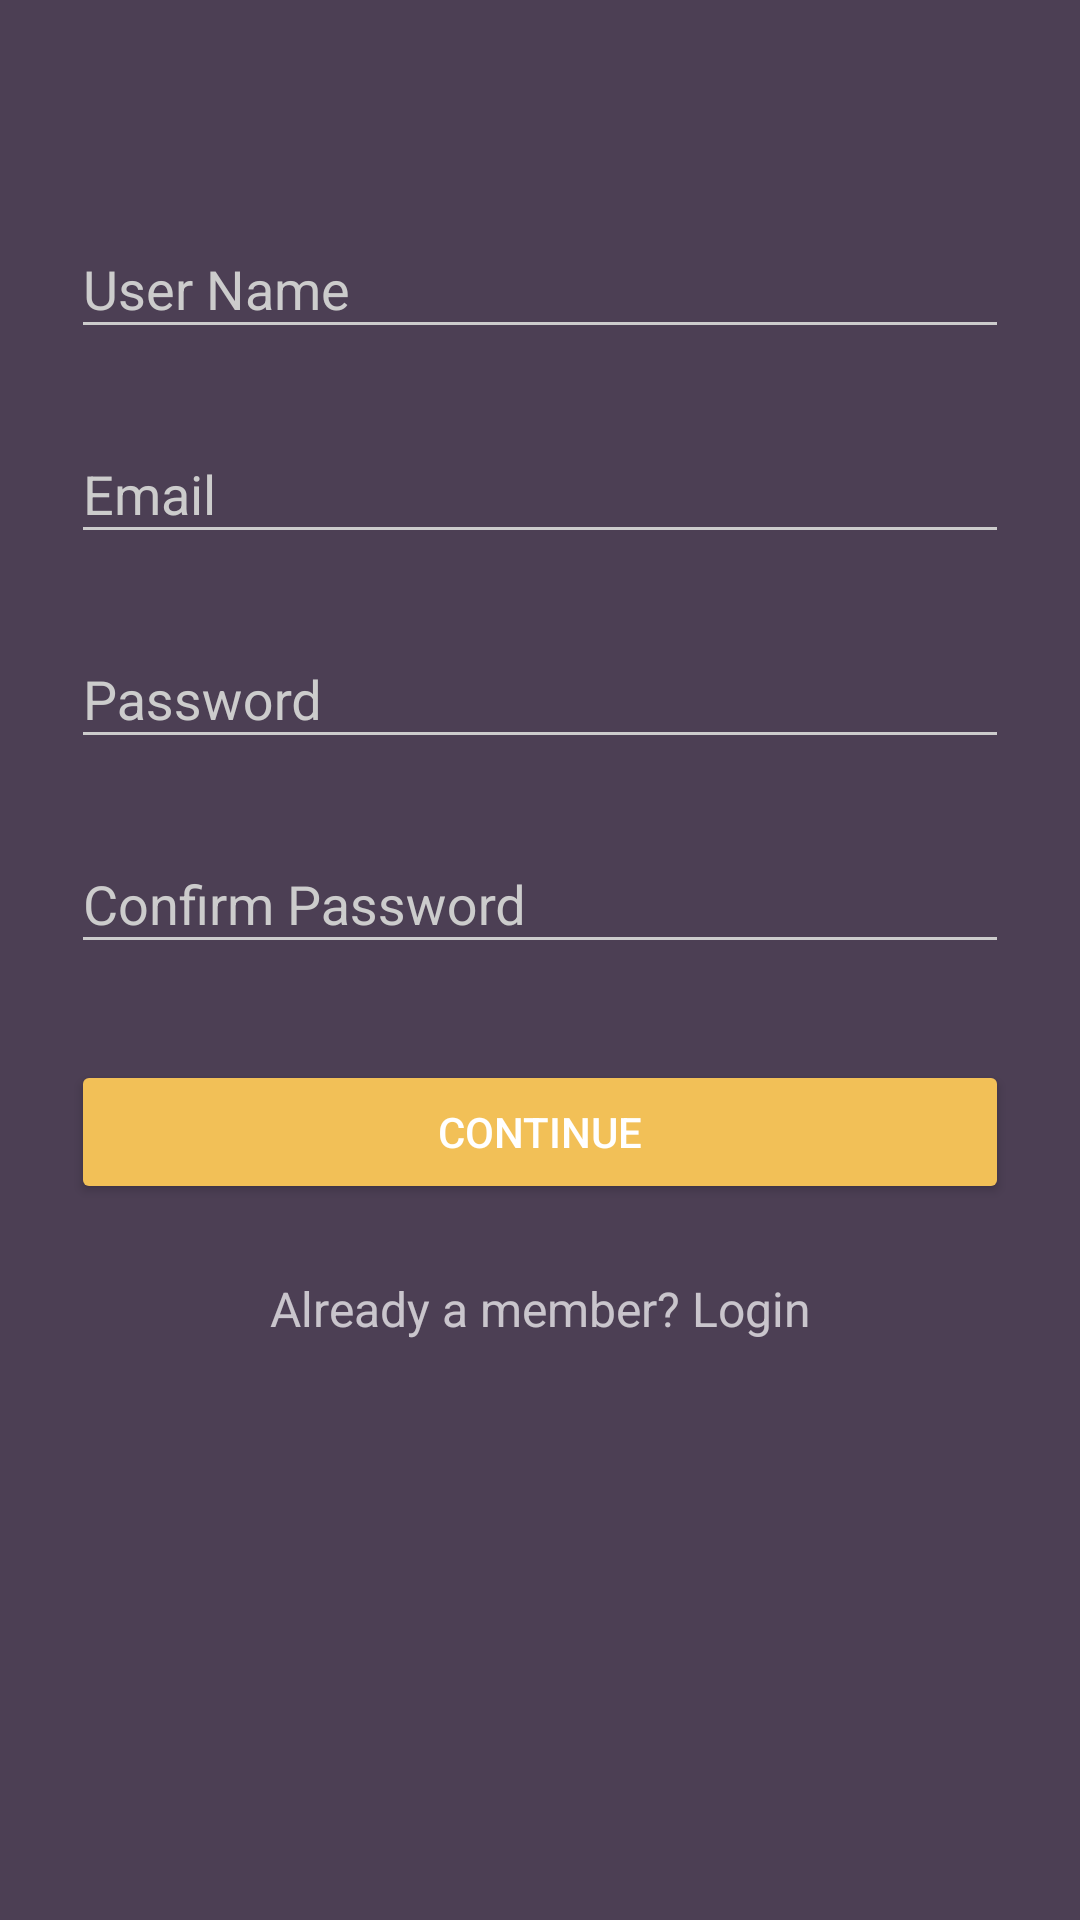

This screen was rendered from an Android layout file. Write that file and the resources it references.
<!-- AndroidManifest.xml: application theme AppTheme.Dark -->
<!-- res/layout/activity_signup1.xml -->
<?xml version="1.0" encoding="utf-8"?>
<RelativeLayout xmlns:android="http://schemas.android.com/apk/res/android"
    xmlns:tools="http://schemas.android.com/tools"
    android:layout_width="match_parent"
    android:layout_height="match_parent"
    android:fitsSystemWindows="true"
    android:paddingBottom="@dimen/activity_vertical_margin"
    android:paddingLeft="@dimen/activity_horizontal_margin"
    android:paddingRight="@dimen/activity_horizontal_margin"
    android:paddingTop="@dimen/activity_vertical_margin"
    tools:context="com.example.ohiris.route.Activities.Signup1">

    <LinearLayout
        android:layout_width="match_parent"
        android:layout_height="wrap_content"
        android:orientation="vertical"
        android:paddingLeft="24dp"
        android:paddingRight="24dp"
        android:paddingTop="56dp"
        android:layout_alignParentTop="true"
        android:layout_alignParentLeft="true"
        android:layout_alignParentStart="true">

        
        <android.support.design.widget.TextInputLayout
            android:layout_width="match_parent"
            android:layout_height="wrap_content"
            android:layout_marginBottom="8dp"
            android:layout_marginTop="8dp">

            <EditText
                android:id="@+id/input_name"
                android:layout_width="match_parent"
                android:layout_height="wrap_content"
                android:hint="User Name"
                android:inputType="textCapWords" />
        </android.support.design.widget.TextInputLayout>

        
        <android.support.design.widget.TextInputLayout
            android:layout_width="match_parent"
            android:layout_height="wrap_content"
            android:layout_marginBottom="8dp"
            android:layout_marginTop="8dp">

            <EditText
                android:id="@+id/input_email"
                android:layout_width="match_parent"
                android:layout_height="wrap_content"
                android:hint="Email"
                android:inputType="textEmailAddress" />
        </android.support.design.widget.TextInputLayout>

        
        <android.support.design.widget.TextInputLayout
            android:layout_width="match_parent"
            android:layout_height="wrap_content"
            android:layout_marginBottom="8dp"
            android:layout_marginTop="8dp">

            <EditText
                android:id="@+id/input_password"
                android:layout_width="match_parent"
                android:layout_height="wrap_content"
                android:hint="Password"
                android:inputType="textPassword" />
        </android.support.design.widget.TextInputLayout>

        
        <android.support.design.widget.TextInputLayout
            android:layout_width="match_parent"
            android:layout_height="wrap_content"
            android:layout_marginBottom="8dp"
            android:layout_marginTop="8dp">

            <EditText
                android:id="@+id/input_password_confirm"
                android:layout_width="match_parent"
                android:layout_height="wrap_content"
                android:hint="Confirm Password"
                android:inputType="textPassword" />
        </android.support.design.widget.TextInputLayout>

        
        <android.support.v7.widget.AppCompatButton
            android:id="@+id/btn_signup"
            android:layout_width="fill_parent"
            android:layout_height="wrap_content"
            android:layout_marginBottom="24dp"
            android:layout_marginTop="24dp"
            android:padding="12dp"
            android:text="CONTINUE" />

        <TextView
            android:id="@+id/link_login"
            android:layout_width="fill_parent"
            android:layout_height="wrap_content"
            android:layout_marginBottom="24dp"
            android:gravity="center"
            android:text="Already a member? Login"
            android:textSize="16dip" />

    </LinearLayout>


</RelativeLayout>
<!-- resources referenced by this layout -->
<resources>
  <style name="AppTheme.Dark" parent="Theme.AppCompat.NoActionBar">
          <item name="colorPrimary">@color/primary</item>
          <item name="colorPrimaryDark">@color/primary_dark</item>
          <item name="colorAccent">@color/accent</item>
  
          <item name="android:windowBackground">@color/primary</item>
  
          <item name="colorControlNormal">@color/iron</item>
          <item name="colorControlActivated">@color/white</item>
          <item name="colorControlHighlight">@color/white</item>
          <item name="android:textColorHint">@color/iron</item>
  
          <item name="colorButtonNormal">@color/primary_darker</item>
          <item name="android:colorButtonNormal">@color/primary_darker</item>
      </style>
  <color name="primary">#4C3F54</color>
  <color name="primary_dark">#ebdcb2</color>
  <color name="accent">#CCCCCC</color>
  <color name="iron">#CCCCCC</color>
  <color name="white">#FFFFFF</color>
  <color name="primary_darker">#f2c057</color>
</resources>
